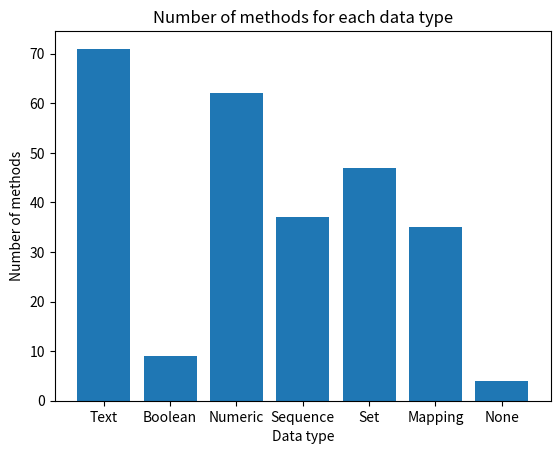

Reproduce this figure in Python.
import matplotlib.pyplot as plt
import matplotlib.animation as animation
import random

# Function to print colored text
def print_colored_text(text, color):
    colors = {
        "red": "\u001b[31m",
        "green": "\u001b[32m",
        "yellow": "\u001b[33m",
        "blue": "\u001b[34m",
        "reset": "\u001b[0m"
    }
    color_code = colors.get(color.lower())
    if color_code:
        print(f"{color_code}{text}{colors['reset']}")
    else:
        print(text)

# Data types

# Text type
print_colored_text("Text type", "blue")
help(str)

# Boolean type
print_colored_text("Boolean type", "blue")
help(bool)

# Numeric types
print_colored_text("Numeric types", "blue")
help(int)
help(float)
help(complex)

# Sequence types
print_colored_text("Sequence types", "blue")
help(list)
help(tuple)
help(range)

# Set type
print_colored_text("Set type", "blue")
help(set)
help(frozenset)

# Mapping type
print_colored_text("Mapping type", "blue")
help(dict)

# None type
print_colored_text("None type", "blue")
help(type(None))

# OOP concepts

# Classes
print_colored_text("Classes", "blue")
class MyClass:
    def __init__(self, value):
        self.value = value

    def display(self):
        print(f"Value: {self.value}")

help(MyClass)

# Inheritance
print_colored_text("Inheritance", "blue")
class MyChildClass(MyClass):
    def __init__(self, value):
        super().__init__(value)

help(MyChildClass)

# Polymorphism
print_colored_text("Polymorphism", "blue")
def polymorphic_function(obj):
    obj.display()

help(polymorphic_function)

# Encapsulation
print_colored_text("Encapsulation", "blue")
class MyEncapsulationClass:
    def __init__(self, value):
        self.__value = value

    def get_value(self):
        return self.__value

    def set_value(self, new_value):
        self.__value = new_value

help(MyEncapsulationClass)

# Random module
print_colored_text("Random module", "blue")
help(random)

# List comprehension
print_colored_text("List comprehension", "blue")
help(list.append)
help(list.extend)
help(list.insert)
help(list.remove)
help(list.pop)
help(list.index)
help(list.count)
help(list.sort)
help(list.reverse)

# Data structures
print_colored_text("Data structures", "blue")

# List
print_colored_text("List", "blue")
help(list)

# Tuple
print_colored_text("Tuple", "blue")
help(tuple)

# Set
print_colored_text("Set", "blue")
help(set)

# Dictionary
print_colored_text("Dictionary", "blue")
help(dict)

# Visualization

data_types = ["Text", "Boolean", "Numeric", "Sequence", "Set", "Mapping", "None"]
num_methods = [
    len(str.__dict__), len(bool.__dict__), len(int.__dict__), len(list.__dict__),
    len(set.__dict__), len(dict.__dict__), len(type(None).__dict__)
]

fig, ax = plt.subplots()

ax.bar(data_types, num_methods)
ax.set_xlabel("Data type")
ax.set_ylabel("Number of methods")
ax.set_title("Number of methods for each data type")

def animate(i):
    random.shuffle(num_methods)
    ax.clear()
    ax.bar(data_types, num_methods)
    ax.set_xlabel("Data type")
    ax.set_ylabel("Number of methods")
    ax.set_title("Number of methods for each data type (Animation)")

ani = animation.FuncAnimation(fig, animate, frames=10, interval=1000, repeat=True)

plt.show()
